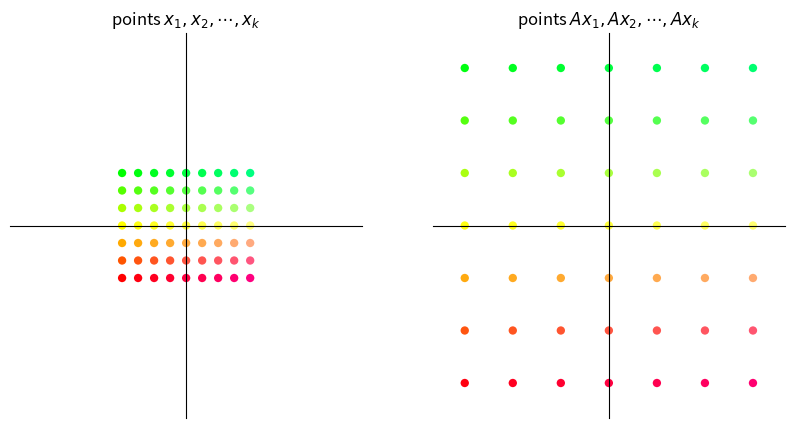
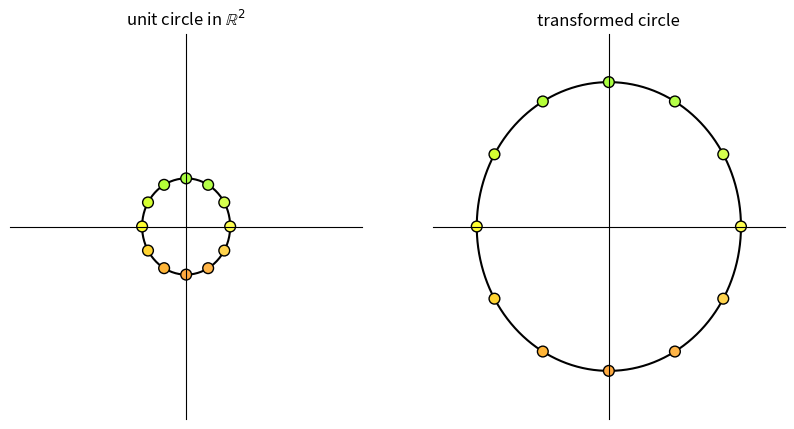
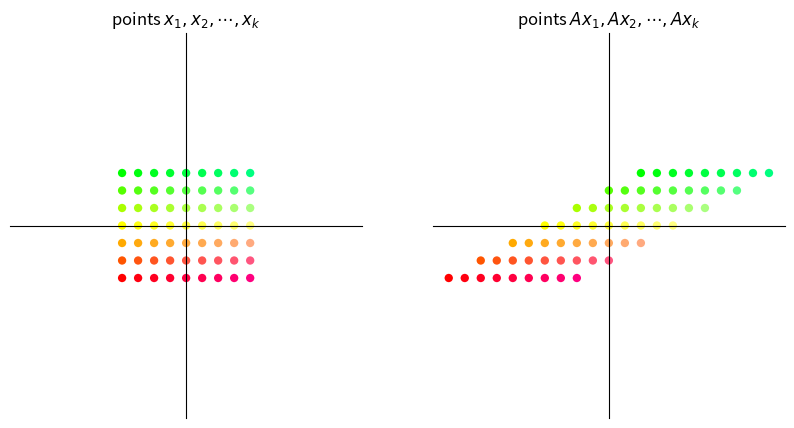
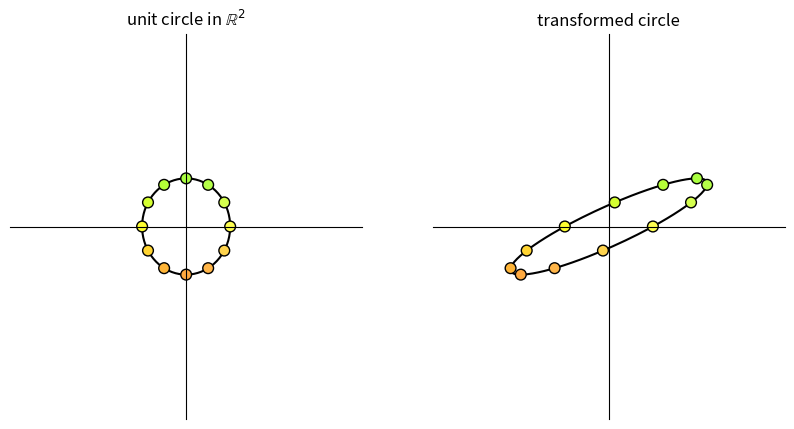
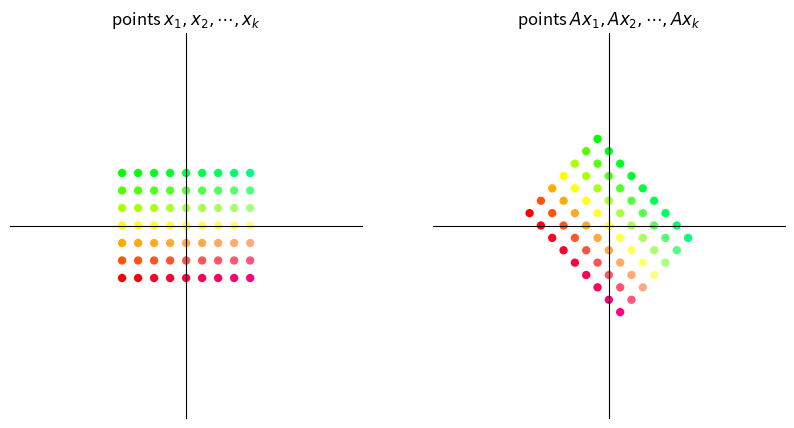
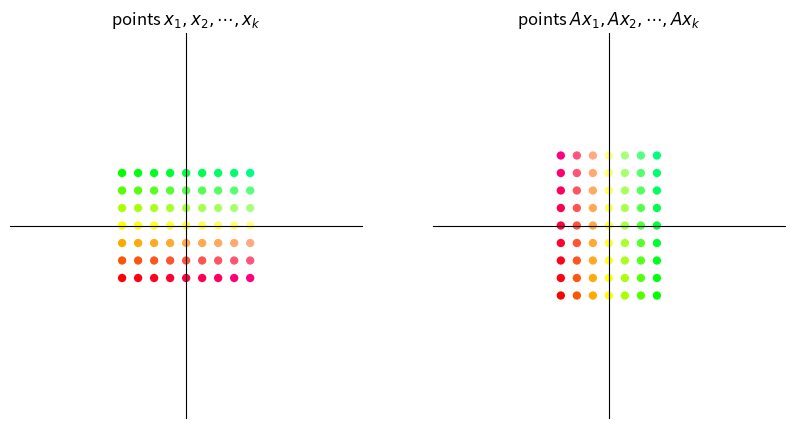
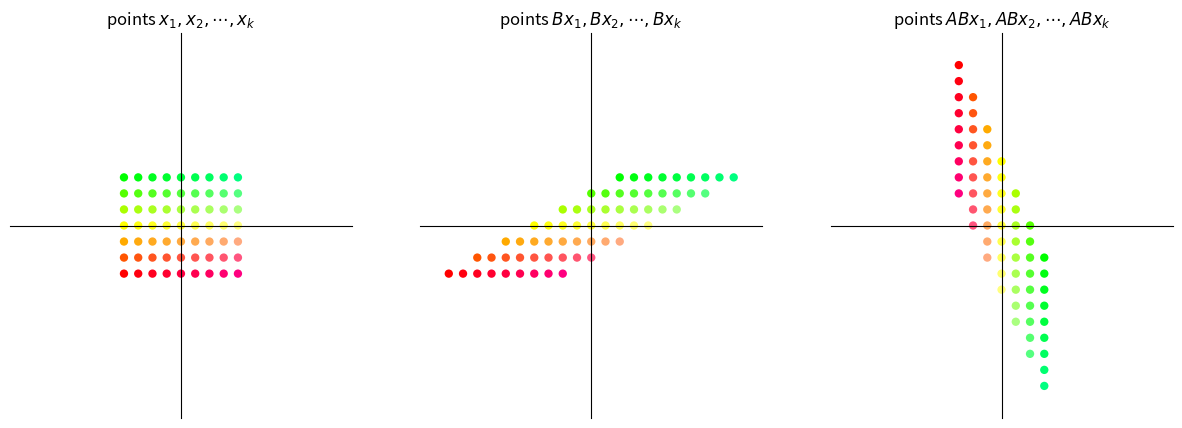
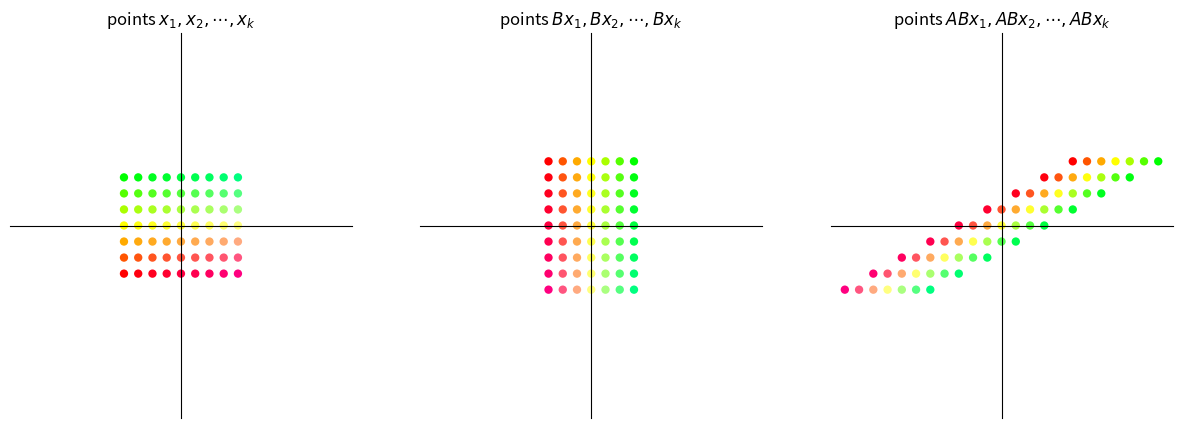
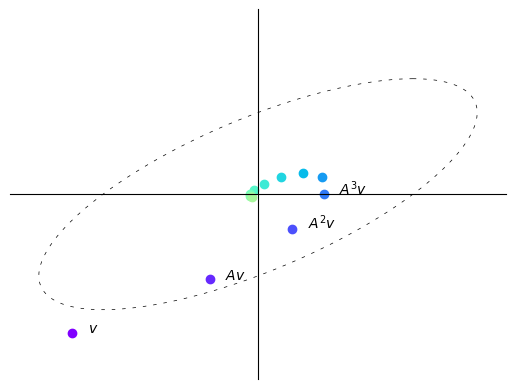
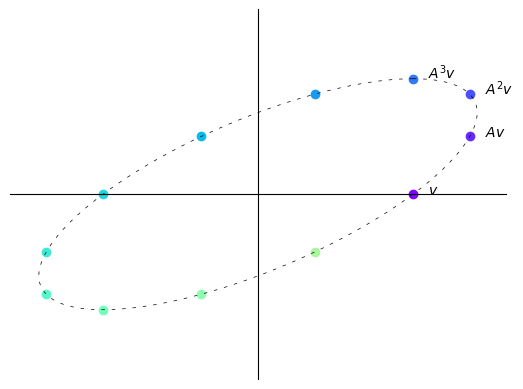
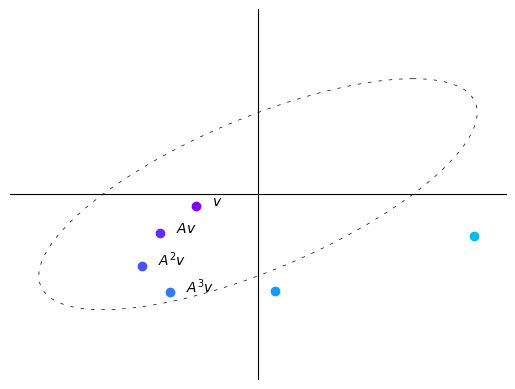
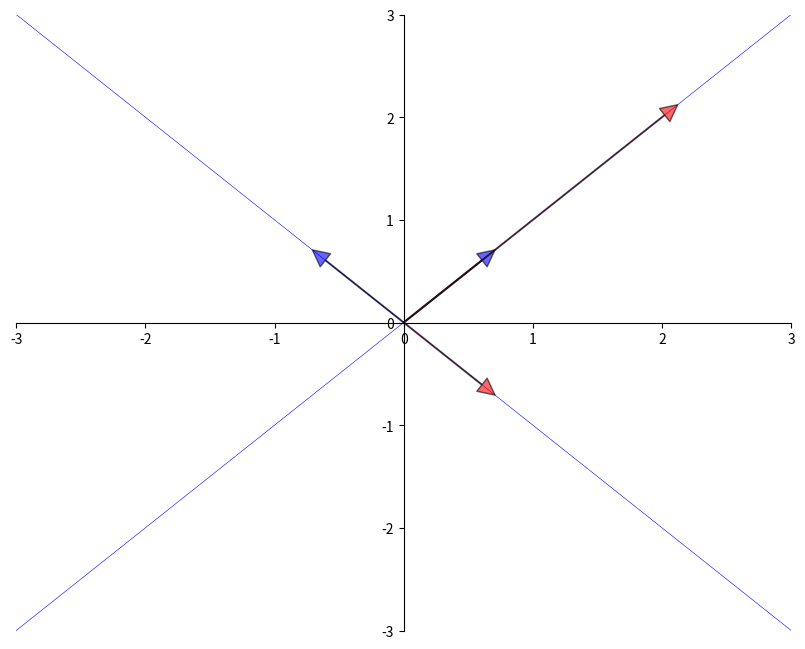
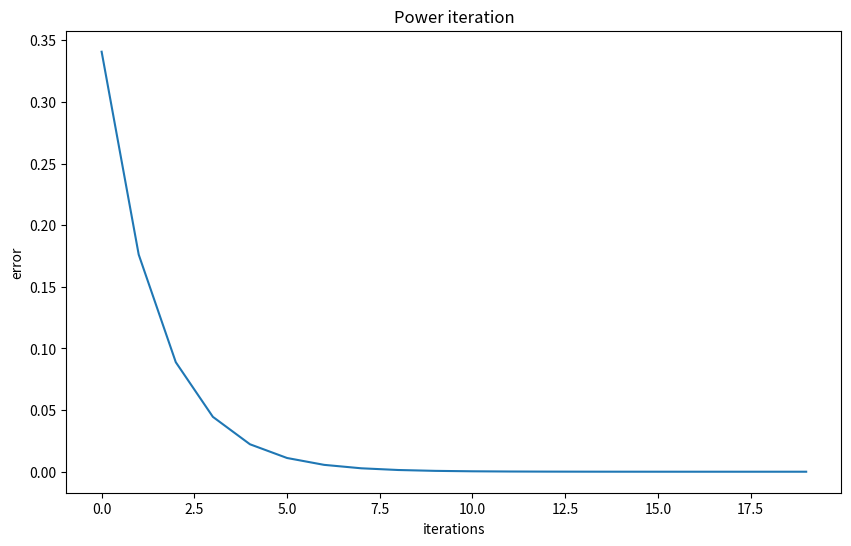
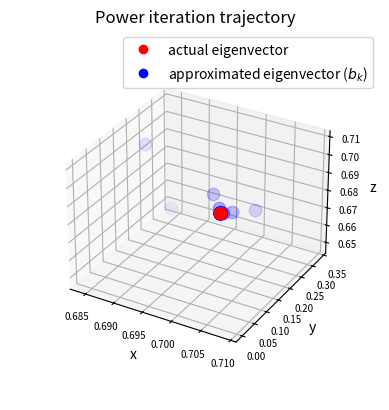
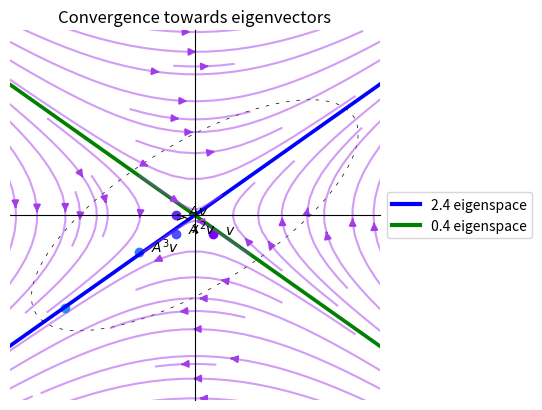

The matplotlib source for these figures, in order:
import matplotlib.pyplot as plt
import numpy as np
from numpy.linalg import matrix_power
from matplotlib.lines import Line2D
from matplotlib.patches import FancyArrowPatch
from mpl_toolkits.mplot3d import proj3d

A = np.array([[2,  1],
              [-1, 1]])

from math import sqrt

fig, ax = plt.subplots()
# Set the axes through the origin

for spine in ['left', 'bottom']:
    ax.spines[spine].set_position('zero')
for spine in ['right', 'top']:
    ax.spines[spine].set_color('none')

ax.set(xlim=(-2, 6), ylim=(-2, 4), aspect=1)

vecs = ((1, 3), (5, 2))
c = ['r', 'black']
for i, v in enumerate(vecs):
    ax.annotate('', xy=v, xytext=(0, 0),
                arrowprops=dict(color=c[i],
                shrink=0,
                alpha=0.7,
                width=0.5))

ax.text(0.2 + 1, 0.2 + 3, 'x=$(1,3)$')
ax.text(0.2 + 5, 0.2 + 2, 'Ax=$(5,2)$')

ax.annotate('', xy=(sqrt(10/29) * 5, sqrt(10/29) * 2), xytext=(0, 0),
            arrowprops=dict(color='purple',
                            shrink=0,
                            alpha=0.7,
                            width=0.5))

ax.annotate('', xy=(1, 2/5), xytext=(1/3, 1),
            arrowprops={'arrowstyle': '->',
                        'connectionstyle': 'arc3,rad=-0.3'},
            horizontalalignment='center')
ax.text(0.8, 0.8, f'θ', fontsize=14)

plt.show()

def colorizer(x, y):
    r = min(1, 1-y/3)
    g = min(1, 1+y/3)
    b = 1/4 + x/16
    return (r, g, b)


def grid_transform(A=np.array([[1, -1], [1, 1]])):
    xvals = np.linspace(-4, 4, 9)
    yvals = np.linspace(-3, 3, 7)
    xygrid = np.column_stack([[x, y] for x in xvals for y in yvals])
    uvgrid = A @ xygrid

    colors = list(map(colorizer, xygrid[0], xygrid[1]))

    fig, ax = plt.subplots(1, 2, figsize=(10, 5))

    for axes in ax:
        axes.set(xlim=(-11, 11), ylim=(-11, 11))
        axes.set_xticks([])
        axes.set_yticks([])
        for spine in ['left', 'bottom']:
            axes.spines[spine].set_position('zero')
        for spine in ['right', 'top']:
            axes.spines[spine].set_color('none')

    # Plot x-y grid points
    ax[0].scatter(xygrid[0], xygrid[1], s=36, c=colors, edgecolor="none")
    # ax[0].grid(True)
    # ax[0].axis("equal")
    ax[0].set_title("points $x_1, x_2, \cdots, x_k$")

    # Plot transformed grid points
    ax[1].scatter(uvgrid[0], uvgrid[1], s=36, c=colors, edgecolor="none")
    # ax[1].grid(True)
    # ax[1].axis("equal")
    ax[1].set_title("points $Ax_1, Ax_2, \cdots, Ax_k$")

    plt.show()


def circle_transform(A=np.array([[-1, 2], [0, 1]])):

    fig, ax = plt.subplots(1, 2, figsize=(10, 5))

    for axes in ax:
        axes.set(xlim=(-4, 4), ylim=(-4, 4))
        axes.set_xticks([])
        axes.set_yticks([])
        for spine in ['left', 'bottom']:
            axes.spines[spine].set_position('zero')
        for spine in ['right', 'top']:
            axes.spines[spine].set_color('none')

    θ = np.linspace(0, 2 * np.pi, 150)
    r = 1

    θ_1 = np.empty(12)
    for i in range(12):
        θ_1[i] = 2 * np.pi * (i/12)

    x = r * np.cos(θ)
    y = r * np.sin(θ)
    a = r * np.cos(θ_1)
    b = r * np.sin(θ_1)
    a_1 = a.reshape(1, -1)
    b_1 = b.reshape(1, -1)
    colors = list(map(colorizer, a, b))
    ax[0].plot(x, y, color='black', zorder=1)
    ax[0].scatter(a_1, b_1, c=colors, alpha=1, s=60,
                  edgecolors='black', zorder=2)
    ax[0].set_title(r"unit circle in $\mathbb{R}^2$")

    x1 = x.reshape(1, -1)
    y1 = y.reshape(1, -1)
    ab = np.concatenate((a_1, b_1), axis=0)
    transformed_ab = A @ ab
    transformed_circle_input = np.concatenate((x1, y1), axis=0)
    transformed_circle = A @ transformed_circle_input
    ax[1].plot(transformed_circle[0, :],
               transformed_circle[1, :], color='black', zorder=1)
    ax[1].scatter(transformed_ab[0, :], transformed_ab[1:,],
                  color=colors, alpha=1, s=60, edgecolors='black', zorder=2)
    ax[1].set_title("transformed circle")

    plt.show()

A = np.array([[3, 0],  # scaling by 3 in both directions
              [0, 3]])
grid_transform(A)
circle_transform(A)

A = np.array([[1, 2],     # shear along x-axis
              [0, 1]])
grid_transform(A)
circle_transform(A)

θ = np.pi/4  # 45 degree clockwise rotation
A = np.array([[np.cos(θ), np.sin(θ)],
              [-np.sin(θ), np.cos(θ)]])
grid_transform(A)

A = np.column_stack([[0, 1], [1, 0]])
grid_transform(A)

def grid_composition_transform(A=np.array([[1, -1], [1, 1]]),
                               B=np.array([[1, -1], [1, 1]])):
    xvals = np.linspace(-4, 4, 9)
    yvals = np.linspace(-3, 3, 7)
    xygrid = np.column_stack([[x, y] for x in xvals for y in yvals])
    uvgrid = B @ xygrid
    abgrid = A @ uvgrid

    colors = list(map(colorizer, xygrid[0], xygrid[1]))

    fig, ax = plt.subplots(1, 3, figsize=(15, 5))

    for axes in ax:
        axes.set(xlim=(-12, 12), ylim=(-12, 12))
        axes.set_xticks([])
        axes.set_yticks([])
        for spine in ['left', 'bottom']:
            axes.spines[spine].set_position('zero')
        for spine in ['right', 'top']:
            axes.spines[spine].set_color('none')

    # Plot grid points
    ax[0].scatter(xygrid[0], xygrid[1], s=36, c=colors, edgecolor="none")
    ax[0].set_title(r"points $x_1, x_2, \cdots, x_k$")

    # Plot intermediate grid points
    ax[1].scatter(uvgrid[0], uvgrid[1], s=36, c=colors, edgecolor="none")
    ax[1].set_title(r"points $Bx_1, Bx_2, \cdots, Bx_k$")

    # Plot transformed grid points
    ax[2].scatter(abgrid[0], abgrid[1], s=36, c=colors, edgecolor="none")
    ax[2].set_title(r"points $ABx_1, ABx_2, \cdots, ABx_k$")

    plt.show()

A = np.array([[0, 1],     # 90 degree clockwise rotation
              [-1, 0]])
B = np.array([[1, 2],     # shear along x-axis
              [0, 1]])

grid_composition_transform(A, B)  # transformation AB

grid_composition_transform(B,A)         # transformation BA

def plot_series(A, v, n):

    B = np.array([[1, -1],
                  [1, 0]])

    fig, ax = plt.subplots()

    ax.set(xlim=(-4, 4), ylim=(-4, 4))
    ax.set_xticks([])
    ax.set_yticks([])
    for spine in ['left', 'bottom']:
        ax.spines[spine].set_position('zero')
    for spine in ['right', 'top']:
        ax.spines[spine].set_color('none')

    θ = np.linspace(0, 2 * np.pi, 150)
    r = 2.5
    x = r * np.cos(θ)
    y = r * np.sin(θ)
    x1 = x.reshape(1, -1)
    y1 = y.reshape(1, -1)
    xy = np.concatenate((x1, y1), axis=0)

    ellipse = B @ xy
    ax.plot(ellipse[0, :], ellipse[1, :], color='black',
            linestyle=(0, (5, 10)), linewidth=0.5)

    # Initialize holder for trajectories
    colors = plt.cm.rainbow(np.linspace(0, 1, 20))

    for i in range(n):
        iteration = matrix_power(A, i) @ v
        v1 = iteration[0]
        v2 = iteration[1]
        ax.scatter(v1, v2, color=colors[i])
        if i == 0:
            ax.text(v1+0.25, v2, f'$v$')
        elif i == 1:
            ax.text(v1+0.25, v2, f'$Av$')
        elif 1 < i < 4:
            ax.text(v1+0.25, v2, f'$A^{i}v$')
    plt.show()

A = np.array([[sqrt(3) + 1, -2],
              [1, sqrt(3) - 1]])
A = (1/(2*sqrt(2))) * A
v = (-3, -3)
n = 12

plot_series(A, v, n)

B = np.array([[sqrt(3) + 1, -2],
              [1, sqrt(3) - 1]])
B = (1/2) * B
v = (2.5, 0)
n = 12

plot_series(B, v, n)

B = np.array([[sqrt(3) + 1, -2],
              [1, sqrt(3) - 1]])
B = (1/sqrt(2)) * B
v = (-1, -0.25)
n = 6

plot_series(B, v, n)

from numpy.linalg import eig

A = [[1, 2],
     [2, 1]]
A = np.array(A)
evals, evecs = eig(A)
evecs = evecs[:, 0], evecs[:, 1]

fig, ax = plt.subplots(figsize=(10, 8))
# Set the axes through the origin
for spine in ['left', 'bottom']:
    ax.spines[spine].set_position('zero')
for spine in ['right', 'top']:
    ax.spines[spine].set_color('none')
# ax.grid(alpha=0.4)

xmin, xmax = -3, 3
ymin, ymax = -3, 3
ax.set(xlim=(xmin, xmax), ylim=(ymin, ymax))

# Plot each eigenvector
for v in evecs:
    ax.annotate('', xy=v, xytext=(0, 0),
                arrowprops=dict(facecolor='blue',
                shrink=0,
                alpha=0.6,
                width=0.5))

# Plot the image of each eigenvector
for v in evecs:
    v = A @ v
    ax.annotate('', xy=v, xytext=(0, 0),
                arrowprops=dict(facecolor='red',
                shrink=0,
                alpha=0.6,
                width=0.5))

# Plot the lines they run through
x = np.linspace(xmin, xmax, 3)
for v in evecs:
    a = v[1] / v[0]
    ax.plot(x, a * x, 'b-', lw=0.4)

plt.show()

from numpy.linalg import eig

A = ((1, 2),
     (2, 1))

A = np.array(A)
evals, evecs = eig(A)
evals  # eigenvalues

evecs  # eigenvectors

A = np.array([[0.4, 0.1],
              [0.7, 0.2]])

evals, evecs = eig(A)   # finding eigenvalues and eigenvectors

r = max(abs(λ) for λ in evals)    # compute spectral radius
print(r)

I = np.identity(2)  # 2 x 2 identity matrix
B = I - A

B_inverse = np.linalg.inv(B)  # direct inverse method

A_sum = np.zeros((2, 2))  # power series sum of A
A_power = I
for i in range(50):
    A_sum += A_power
    A_power = A_power @ A

np.allclose(A_sum, B_inverse)

# Define a matrix A
A = np.array([[1, 0, 3],
              [0, 2, 0],
              [3, 0, 1]])

num_iters = 20

# Define a random starting vector b
b = np.random.rand(A.shape[1])

# Get the leading eigenvector of matrix A
eigenvector = np.linalg.eig(A)[1][:, 0]

errors = []
res = []

# Power iteration loop
for i in range(num_iters):
    # Multiply b by A
    b = A @ b
    # Normalize b
    b = b / np.linalg.norm(b)
    # Append b to the list of eigenvector approximations
    res.append(b)
    err = np.linalg.norm(np.array(b)
                         - eigenvector)
    errors.append(err)

greatest_eigenvalue = np.dot(A @ b, b) / np.dot(b, b)
print(f'The approximated greatest absolute eigenvalue is \
        {greatest_eigenvalue:.2f}')
print('The real eigenvalue is', np.linalg.eig(A)[0])

# Plot the eigenvector approximations for each iteration
plt.figure(figsize=(10, 6))
plt.xlabel('iterations')
plt.ylabel('error')
plt.title('Power iteration')
_ = plt.plot(errors)

# Set up the figure and axis for 3D plot
fig = plt.figure()
ax = fig.add_subplot(111, projection='3d')

# Plot the eigenvectors
ax.scatter(eigenvector[0],
           eigenvector[1],
           eigenvector[2],
           color='r', s=80)

for i, vec in enumerate(res):
    ax.scatter(vec[0], vec[1], vec[2],
               color='b',
               alpha=(i+1)/(num_iters+1),
               s=80)

ax.set_xlabel('x')
ax.set_ylabel('y')
ax.set_zlabel('z')
ax.tick_params(axis='both', which='major', labelsize=7)

points = [plt.Line2D([0], [0], linestyle='none',
                     c=i, marker='o') for i in ['r', 'b']]
ax.legend(points, ['actual eigenvector',
                   r'approximated eigenvector ($b_k$)'])
ax.set_box_aspect(aspect=None, zoom=0.8)

ax.set_title('Power iteration trajectory')

plt.show()

A = np.array([[1, 2],
              [1, 1]])
v = (0.4, -0.4)
n = 11

# Compute eigenvectors and eigenvalues
eigenvalues, eigenvectors = np.linalg.eig(A)

print(f'eigenvalues:\n {eigenvalues}')
print(f'eigenvectors:\n {eigenvectors}')

plot_series(A, v, n)

# Create a grid of points
x, y = np.meshgrid(np.linspace(-5, 5, 15),
                   np.linspace(-5, 5, 20))

# Apply the matrix A to each point in the vector field
vec_field = np.stack([x, y])
u, v = np.tensordot(A, vec_field, axes=1)

# Plot the transformed vector field
c = plt.streamplot(x, y, u - x, v - y,
                   density=1, linewidth=None, color='#A23BEC')
c.lines.set_alpha(0.5)
c.arrows.set_alpha(0.5)

# Draw eigenvectors
origin = np.zeros((2, len(eigenvectors)))
parameters = {'color': ['b', 'g'], 'angles': 'xy',
              'scale_units': 'xy', 'scale': 0.1, 'width': 0.01}
plt.quiver(*origin, eigenvectors[0],
           eigenvectors[1], **parameters)
plt.quiver(*origin, - eigenvectors[0],
           - eigenvectors[1], **parameters)

colors = ['b', 'g']
lines = [Line2D([0], [0], color=c, linewidth=3) for c in colors]
labels = ["2.4 eigenspace", "0.4 eigenspace"]
plt.legend(lines, labels, loc='center left',
           bbox_to_anchor=(1, 0.5))

plt.xlabel("x")
plt.ylabel("y")
plt.title("Convergence towards eigenvectors")
plt.grid()
plt.gca().set_aspect('equal', adjustable='box')
plt.show()

fig, ax = plt.subplots(1, 3, figsize=(15, 5))
A = np.array([[sqrt(3) + 1, -2],
              [1, sqrt(3) - 1]])
A = (1/(2*sqrt(2))) * A

B = np.array([[sqrt(3) + 1, -2],
              [1, sqrt(3) - 1]])
B = (1/2) * B

C = np.array([[sqrt(3) + 1, -2],
              [1, sqrt(3) - 1]])
C = (1/sqrt(2)) * C

examples = [A, B, C]

for i, example in enumerate(examples):
    M = example

    # Compute right eigenvectors and eigenvalues
    eigenvalues, eigenvectors = np.linalg.eig(M)
    print(f'Example {i+1}:\n')
    print(f'eigenvalues:\n {eigenvalues}')
    print(f'eigenvectors:\n {eigenvectors}\n')

    eigenvalues_real = eigenvalues.real
    eigenvectors_real = eigenvectors.real

    # Create a grid of points
    x, y = np.meshgrid(np.linspace(-20, 20, 15),
                       np.linspace(-20, 20, 20))

    # Apply the matrix A to each point in the vector field
    vec_field = np.stack([x, y])
    u, v = np.tensordot(M, vec_field, axes=1)

    # Plot the transformed vector field
    c = ax[i].streamplot(x, y, u - x, v - y, density=1,
                         linewidth=None, color='#A23BEC')
    c.lines.set_alpha(0.5)
    c.arrows.set_alpha(0.5)

    # Draw eigenvectors
    parameters = {'color': ['b', 'g'], 'angles': 'xy',
                  'scale_units': 'xy', 'scale': 1,
                  'width': 0.01, 'alpha': 0.5}
    origin = np.zeros((2, len(eigenvectors)))
    ax[i].quiver(*origin, eigenvectors_real[0],
                 eigenvectors_real[1], **parameters)
    ax[i].quiver(*origin,
                 - eigenvectors_real[0],
                 - eigenvectors_real[1],
                 **parameters)

    ax[i].set_xlabel("x-axis")
    ax[i].set_ylabel("y-axis")
    ax[i].grid()
    ax[i].set_aspect('equal', adjustable='box')

fig.suptitle("Vector fields of the three matrices")
plt.show()

class Arrow3D(FancyArrowPatch):
    def __init__(self, xs, ys, zs, *args, **kwargs):
        super().__init__((0, 0), (0, 0), *args, **kwargs)
        self._verts3d = xs, ys, zs

    def do_3d_projection(self):
        xs3d, ys3d, zs3d = self._verts3d
        xs, ys, zs = proj3d.proj_transform(xs3d, ys3d, zs3d,
                                           self.axes.M)
        self.set_positions((0.1*xs[0], 0.1*ys[0]),
                           (0.1*xs[1], 0.1*ys[1]))

        return np.min(zs)


eigenvalues, eigenvectors = np.linalg.eig(A)

# Create meshgrid for vector field
x, y = np.meshgrid(np.linspace(-2, 2, 15),
                   np.linspace(-2, 2, 15))

# Calculate vector field (real and imaginary parts)
u_real = A[0][0] * x + A[0][1] * y
v_real = A[1][0] * x + A[1][1] * y
u_imag = np.zeros_like(x)
v_imag = np.zeros_like(y)

# Create 3D figure
fig = plt.figure()
ax = fig.add_subplot(111, projection='3d')
vlength = np.linalg.norm(eigenvectors)
ax.quiver(x, y, u_imag, u_real-x, v_real-y, v_imag-u_imag,
          colors='b', alpha=0.3, length=.2,
          arrow_length_ratio=0.01)

arrow_prop_dict = dict(mutation_scale=5,
                       arrowstyle='-|>', shrinkA=0, shrinkB=0)

# Plot 3D eigenvectors
for c, i in zip(['b', 'g'], [0, 1]):
    a = Arrow3D([0, eigenvectors[0][i].real],
                [0, eigenvectors[1][i].real],
                [0, eigenvectors[1][i].imag],
                color=c, **arrow_prop_dict)
    ax.add_artist(a)

# Set axis labels and title
ax.set_xlabel('x')
ax.set_ylabel('y')
ax.set_zlabel('Im')
ax.set_box_aspect(aspect=None, zoom=0.8)

plt.title("3D plot of the vector field")
plt.draw()
plt.show()